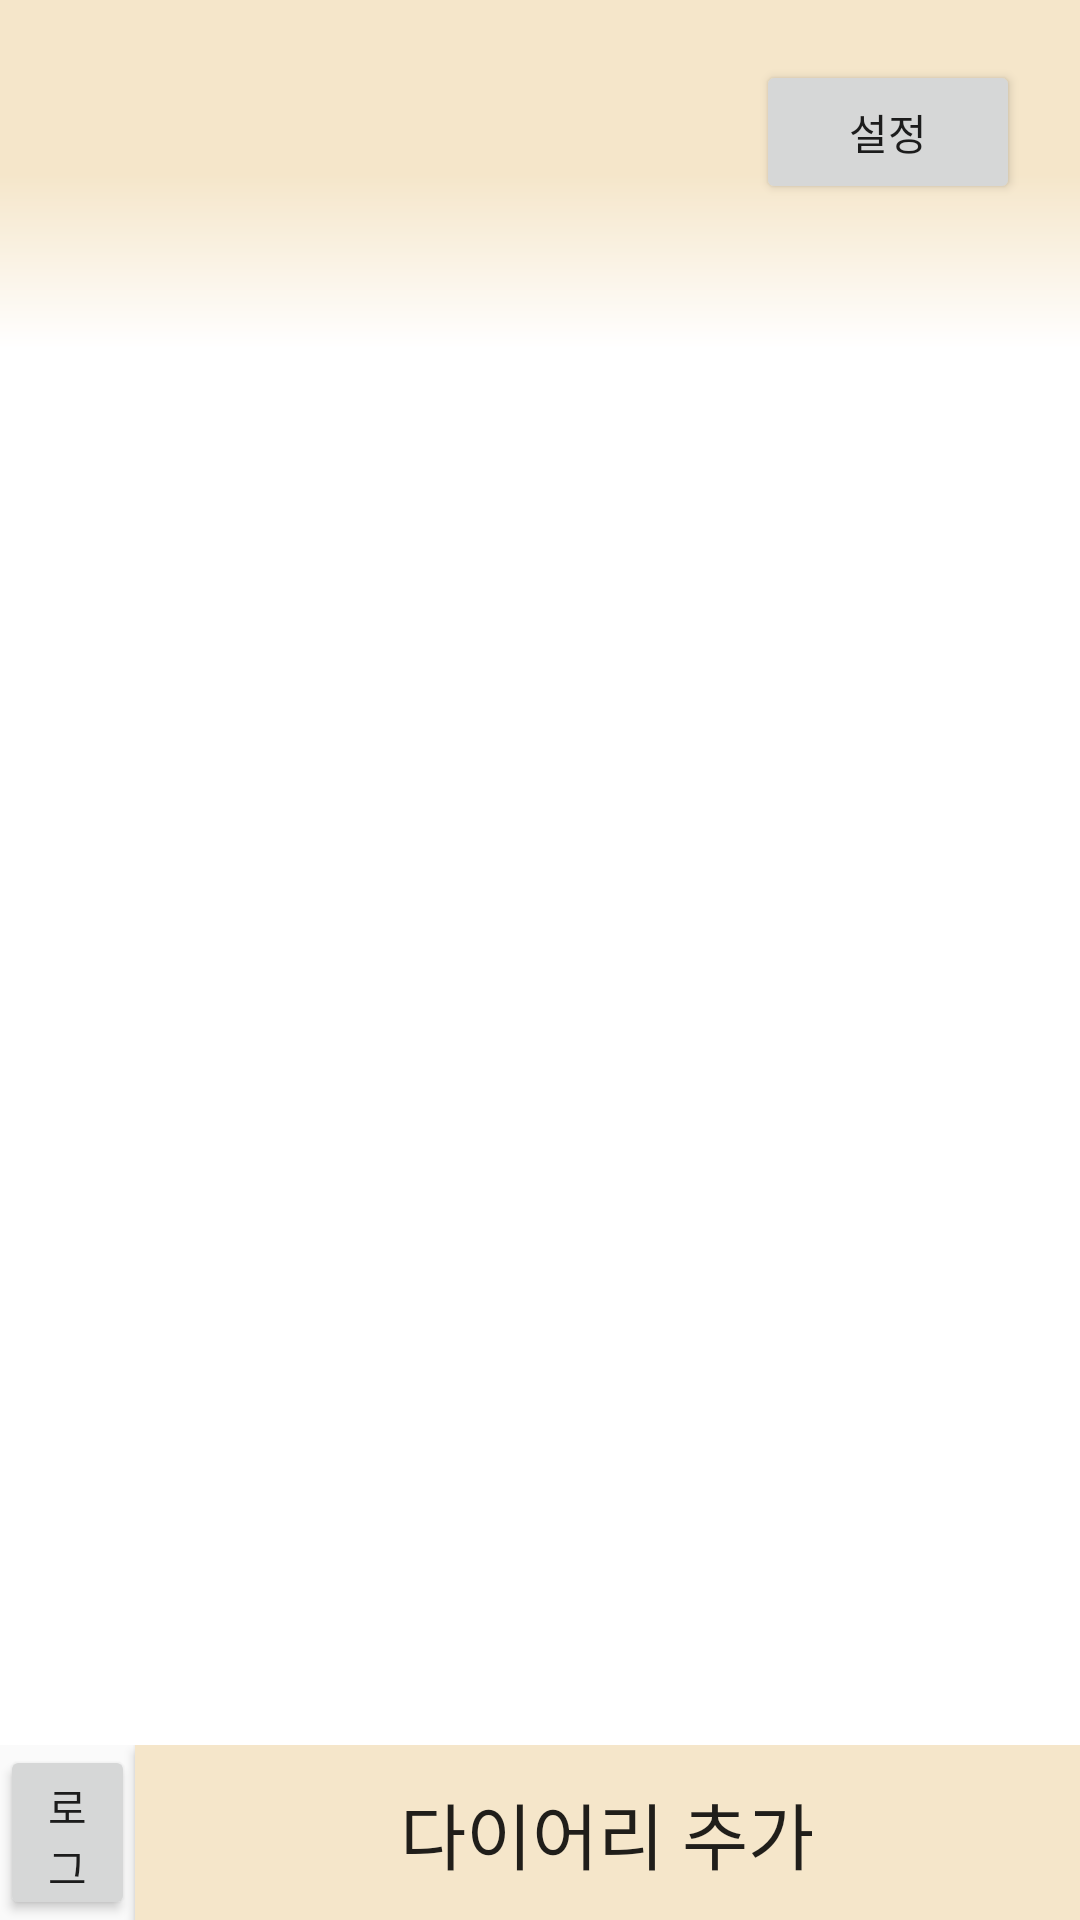

Here is an Android app screen rendered from its layout file. Give the layout XML and the strings, colors and styles it references.
<!-- AndroidManifest.xml: application theme Theme.AppCompat.Light.NoActionBar -->
<!-- res/layout/activity_main.xml -->
<?xml version="1.0" encoding="utf-8"?>
<layout
    xmlns:android="http://schemas.android.com/apk/res/android"
    xmlns:app="http://schemas.android.com/apk/res-auto"
    xmlns:tools="http://schemas.android.com/tools">
    <data>
        <variable
            name="vm"
            type="com.example.gamja.viewmodels.MainViewModel" />
        <variable
            name="activity"
            type="com.example.gamja.view.MainActivity" />
    </data>
    <LinearLayout
        android:weightSum="11"
        android:layout_width="match_parent"
        android:layout_height="match_parent"
        tools:context=".view.MainActivity"
        android:orientation="vertical">

        <RelativeLayout
            android:background="@drawable/gradient"
            android:id="@+id/linearLayout"
            android:layout_width="match_parent"
            android:layout_height="0dp"
            android:layout_weight="2">

            <TextView
                android:layout_alignParentLeft="true"
                android:textColor="@color/black"
                android:textSize="34sp"
                android:id="@+id/user_name_text"
                android:layout_width="160dp"
                android:layout_height="80dp"
                android:fontFamily="@font/font_style"
                android:text="@{vm.userName" />

            <Button
                android:id="@+id/setting_btn"
                android:layout_margin="20dp"
                android:layout_width="wrap_content"
                android:layout_height="wrap_content"
                android:layout_alignParentRight="true"
                android:text="설정" />
        </RelativeLayout>

        <LinearLayout
            android:background="@color/white"
            android:layout_width="match_parent"
            android:layout_height="0dp"
            android:layout_weight="8">
                <ScrollView
                    android:id="@+id/main_scroll_view"
                    android:layout_width="match_parent"
                    android:layout_height="match_parent">
                    <androidx.recyclerview.widget.RecyclerView
                        android:id="@+id/diary_recycler_view"
                        android:layout_width="match_parent"
                        android:layout_height="match_parent">

                    </androidx.recyclerview.widget.RecyclerView>
                </ScrollView>
        </LinearLayout>



        <LinearLayout
            android:layout_weight="1"
            android:layout_width="match_parent"
            android:layout_height="0dp"
            android:orientation="horizontal">
            <Button
                android:layout_weight="7"
                android:id="@+id/logout_btn"
                android:layout_width="match_parent"
                android:layout_height="match_parent"
                android:text="로그아웃"
              />
            <Button
                android:textSize="24sp"
                android:layout_weight="1"
                app:layout_constraintVertical_weight="1"
                android:onClick="@{()->activity.goAddDiaryDialog()}"
                android:fontFamily="@font/font_style"
                android:id="@+id/add_diary_btn"
                android:background="@color/gamja"
                android:layout_width="match_parent"
                android:layout_height="match_parent"
                android:text="다이어리 추가" />
        </LinearLayout>
    </LinearLayout>
</layout>
<!-- resources referenced by this layout -->
<resources>
  <color name="black">#FF000000</color>
  <color name="gamja">#F5E6CA</color>
  <color name="white">#FFFFFFFF</color>
  <!-- drawable gradient (drawable) -->
  <?xml version="1.0" encoding="utf-8"?>
  <shape xmlns:android="http://schemas.android.com/apk/res/android"
      android:shape="rectangle">
  
      <gradient
          android:angle="90"
          android:centerColor="@color/gamja"
          android:endColor="@color/gamja"
          android:startColor="#FFFFFF" />
  
  </shape>
</resources>
